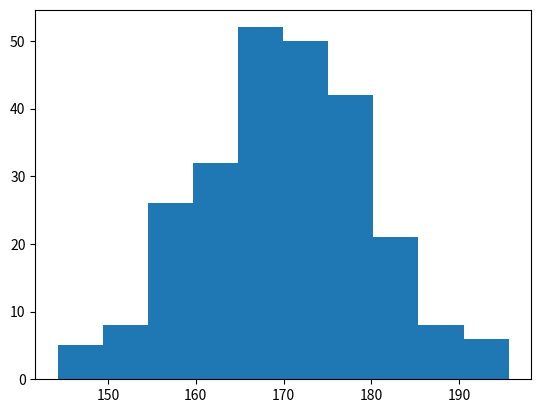

The matplotlib source for this figure:
''''
Histogram
Histogram adalah grafik yang menunjukkan distribusi frekuensi .

Ini adalah grafik yang menunjukkan jumlah pengamatan dalam 
setiap interval yang diberikan.

Contoh: Katakanlah Anda meminta tinggi 250 orang, Anda mungkin 
akan mendapatkan histogram seperti ini:
'''

'''
Anda dapat membaca dari histogram bahwa ada kira-kira:

2 orang dari 140 hingga 145cm
5 orang dari 145 hingga 150cm
15 orang dari 151 hingga 156cm
31 orang dari 157 hingga 162cm
46 orang dari 163 hingga 168cm
53 orang dari 168 hingga 173cm
45 orang dari 173 hingga 178cm
28 orang dari 179 hingga 184cm
21 orang dari 185 hingga 190cm
4 orang dari 190 hingga 195cm
'''

'''
Buat Histogram
Di Matplotlib, kami menggunakan hist() fungsi untuk membuat histogram.

The hist()fungsi akan menggunakan array nomor untuk membuat histogram, 
array dikirim ke fungsi sebagai argumen.

Untuk mempermudah, kami menggunakan NumPy untuk menghasilkan array dengan 
250 nilai secara acak, di mana nilai akan terkonsentrasi di sekitar 170, 
dan standar deviasinya adalah 10. Pelajari lebih lanjut tentang Distribusi 
Data Normal di Tutorial Pembelajaran Mesin kami .
'''

'Distribusi Data Normal oleh NumPy:'
import numpy as np

x = np.random.normal(170, 10, 250)

print(x)

'The hist() Fungsi akan membaca array dan menghasilkan histogram:'

'Histogram sederhana:'
import matplotlib.pyplot as plt
import numpy as np

x = np.random.normal(170, 10, 250)

plt.hist(x)
plt.show() 

